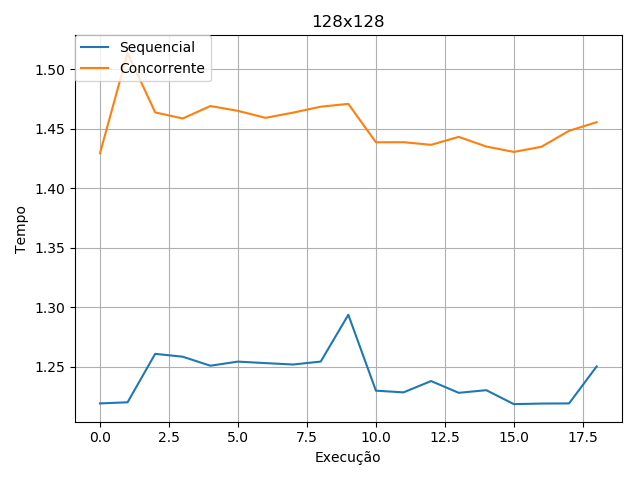

The file beside this chart, header and first rows:
ID, SEQ, CONC
0, 1.246, 1.438
1, 1.219, 1.429
2, 1.22, 1.514
3, 1.261, 1.464
4, 1.258, 1.459
5, 1.251, 1.469
6, 1.254, 1.465
7, 1.253, 1.459
8, 1.252, 1.464
9, 1.254, 1.469
10, 1.294, 1.471
11, 1.23, 1.439
12, 1.228, 1.439
13, 1.238, 1.436
14, 1.228, 1.443
15, 1.23, 1.435
16, 1.219, 1.43
17, 1.219, 1.435
18, 1.219, 1.448
19, 1.25, 1.455
